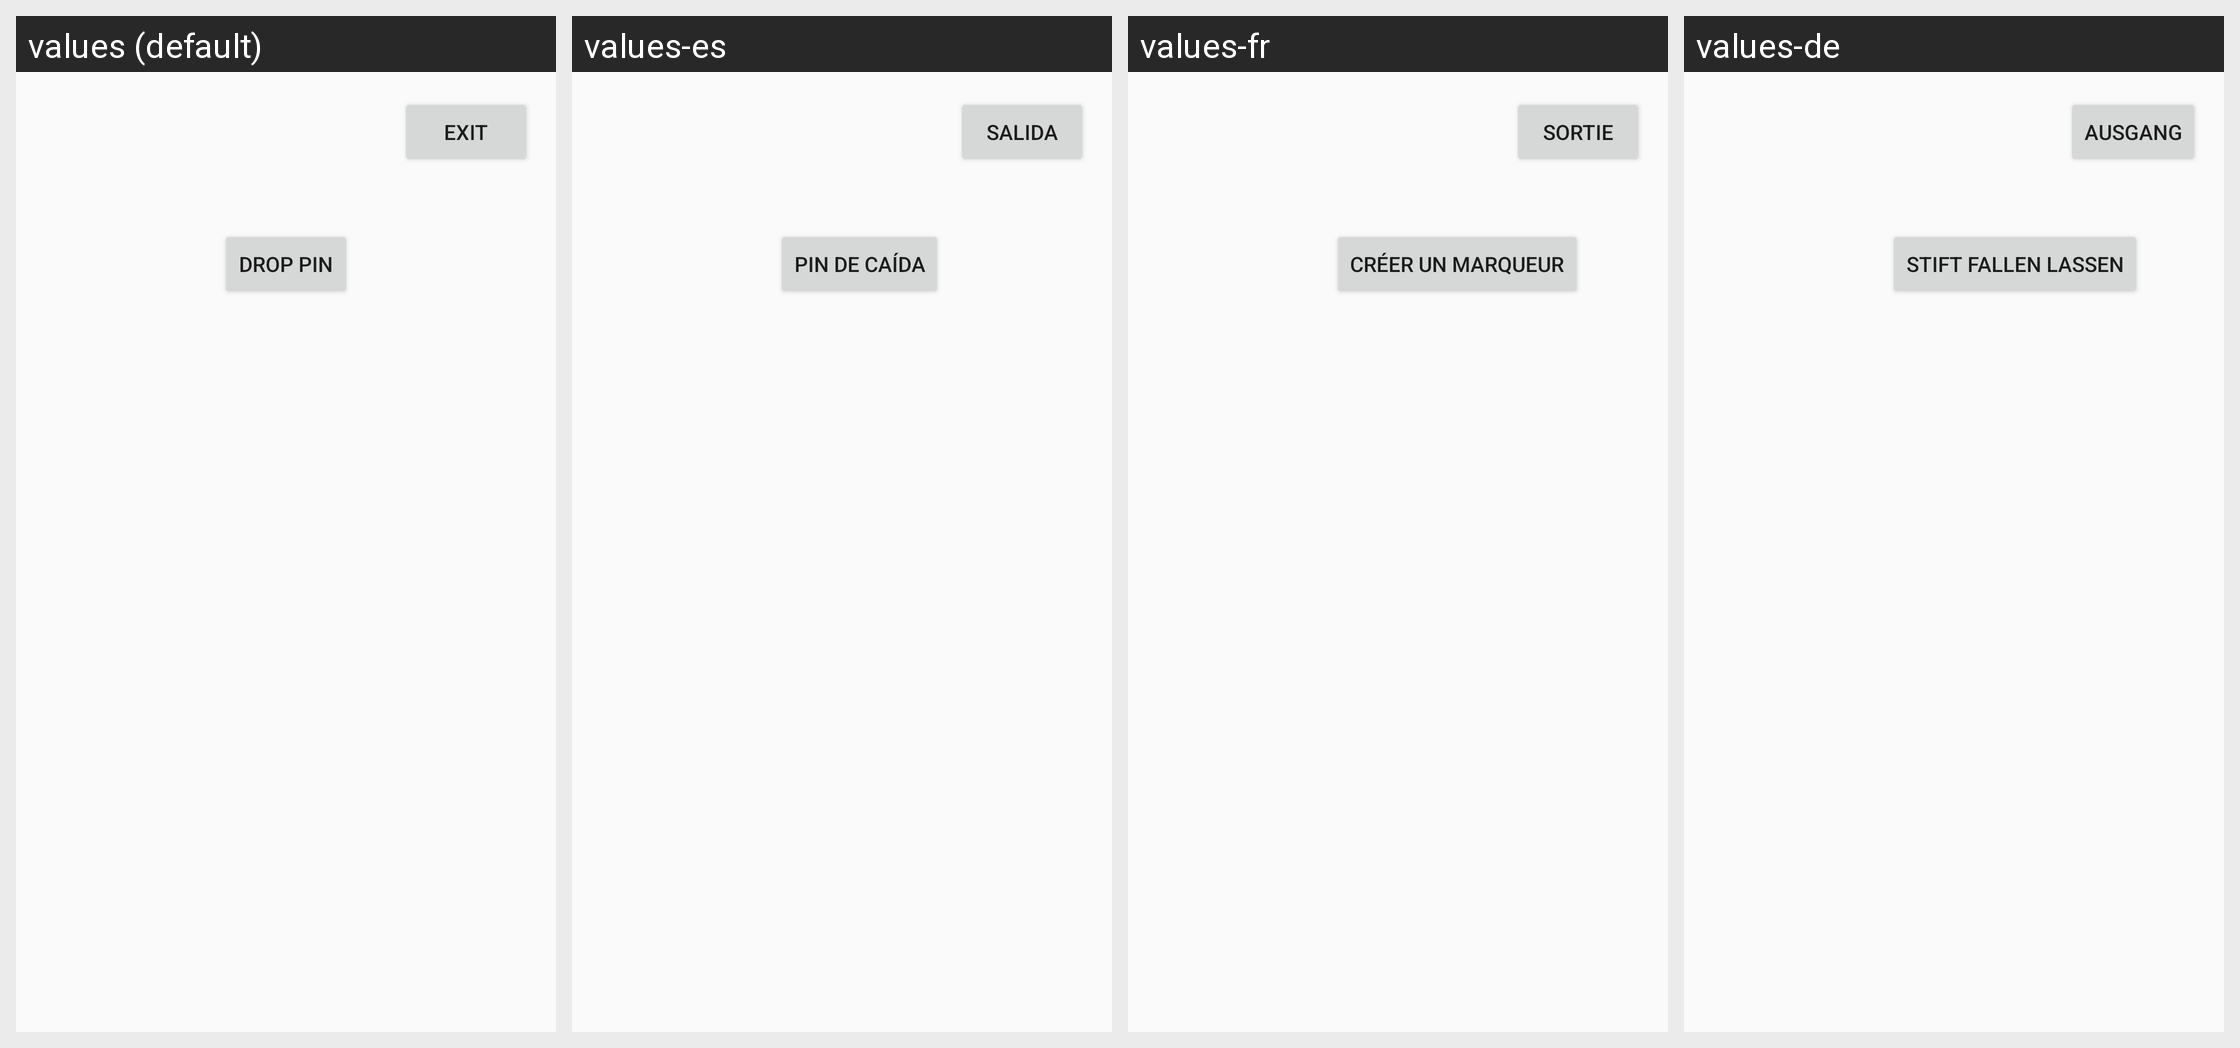

This grid shows one Android layout under several languages. Give, for every string resource on the screen, its name, the default text and each shown locale's text.
Android screen res/layout/content_sign_in_pin.xml rendered under 4 locales, left to right: values (default), values-es, values-fr, values-de. Device: Nexus 5 (rendered at 1080×1920; each locale shown at half size, 540×960, under a caption strip naming it); theme AppTheme.
Strings drawn on this screen, with the default value and each locale's value (text and hints the layout hard-codes, and strings that could not be matched under every locale, appear in the picture but are not listed):

exit
  values: Exit
  values-es: Salida
  values-fr: Sortie
  values-de: Ausgang

drop_pin
  values: Drop Pin
  values-es: Pin de caída
  values-fr: Créer un marqueur
  values-de: Stift fallen lassen
